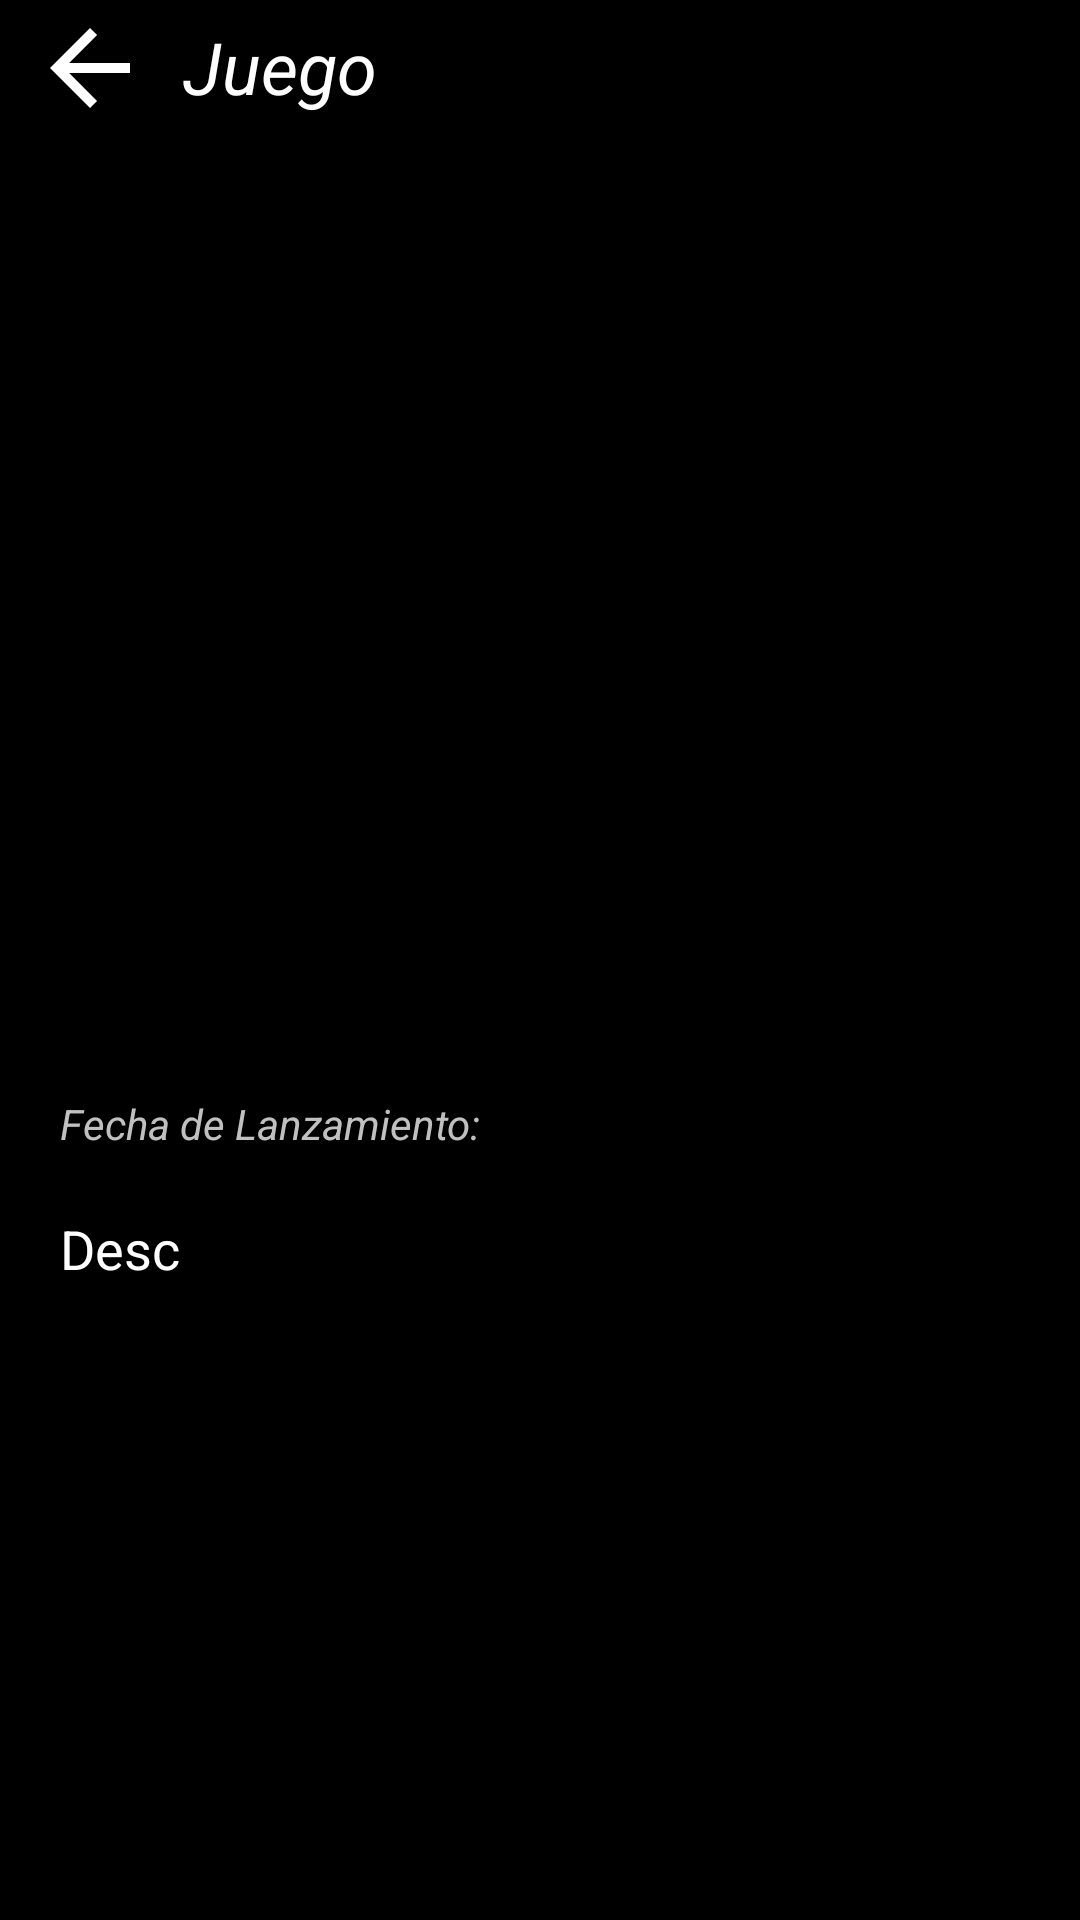

Here is an Android app screen rendered from its layout file. Give the layout XML and the strings, colors and styles it references.
<!-- AndroidManifest.xml: application theme Theme.Proyecto -->
<!-- res/layout/activity_game.xml -->
<?xml version="1.0" encoding="utf-8"?>
<LinearLayout xmlns:android="http://schemas.android.com/apk/res/android"
    xmlns:app="http://schemas.android.com/apk/res-auto"
    xmlns:tools="http://schemas.android.com/tools"
    android:id="@+id/main"
    android:layout_width="match_parent"
    android:layout_height="match_parent"
    android:background="@color/black"
    android:orientation="vertical"
    tools:context=".GameActivity">

    <LinearLayout
        android:id="@+id/topLayoutJuego"
        android:layout_width="match_parent"
        android:layout_height="45dp"
        android:layout_alignParentTop="true"
        android:layout_alignParentStart="true"
        android:layout_alignParentEnd="true"
        android:gravity="left"
        android:orientation="horizontal"
        android:paddingStart="5dp">

        <ImageButton
            android:id="@+id/btnSalirJuego"
            android:layout_width="50dp"
            android:layout_height="match_parent"
            android:background="@color/transparent"
            app:srcCompat="@drawable/exit" />

        <TextView
            android:id="@+id/lblJuegoNombre"
            android:layout_width="match_parent"
            android:layout_height="match_parent"
            android:padding="6dp"
            android:text="Juego"
            android:textColor="@color/white"
            android:textSize="24dp"
            android:textStyle="italic" />
    </LinearLayout>

    <ImageView
        android:id="@+id/imgViewJuego"
        android:layout_width="match_parent"
        android:layout_height="300dp"
        android:scaleType="centerCrop"
        android:layout_marginBottom="20dp"/>

    <TextView
        android:id="@+id/lblFecha"
        android:layout_width="match_parent"
        android:layout_height="wrap_content"
        android:textSize="14dp"
        android:textStyle="italic"
        android:text="Fecha de Lanzamiento: "
        android:paddingStart="20dp"
        android:textColor="@color/light_gray"/>

    <TextView
        android:id="@+id/lblDescription"
        android:layout_width="match_parent"
        android:layout_height="wrap_content"
        android:paddingTop="20dp"
        android:paddingStart="20dp"
        android:paddingEnd="20dp"
        android:text="Desc"
        android:textColor="@color/white"
        android:textSize="18dp" />


</LinearLayout>
<!-- resources referenced by this layout -->
<resources>
  <color name="black">#FF000000</color>
  <color name="light_gray">#FFC0C0C0</color>
  <color name="transparent">#00000000</color>
  <color name="white">#FFFFFFFF</color>
  <!-- drawable exit (drawable) -->
  <vector xmlns:android="http://schemas.android.com/apk/res/android"
      android:autoMirrored="true" android:height="40dp" android:tint="#FFFFFF" android:viewportHeight="24" android:viewportWidth="24" android:width="40dp">
        
      <path android:fillColor="@android:color/white" android:pathData="M20,11H7.83l5.59,-5.59L12,4l-8,8 8,8 1.41,-1.41L7.83,13H20v-2z"/>
      
  </vector>
  <style name="Theme.Proyecto" parent="Base.Theme.Proyecto" />
  <style name="Base.Theme.Proyecto" parent="Theme.Material3.DayNight.NoActionBar">
          
          
      </style>
</resources>
